The GitHub repository An0jin/ToneiverseLinux contains a labelled image folder "dataset" with 4 categories: autumn warm, spring warm, summer cool, winter cool. Examples follow, each with its label.

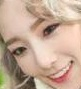
Label: summer cool

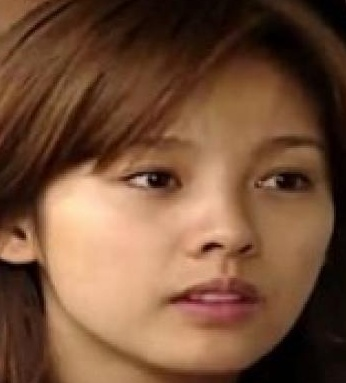
Label: autumn warm

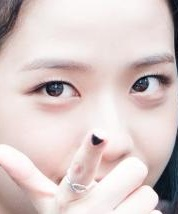
Label: winter cool

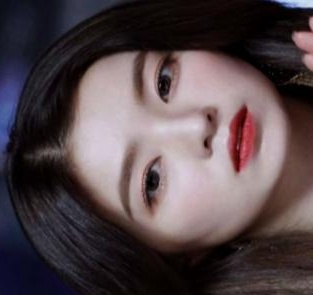
Label: summer cool

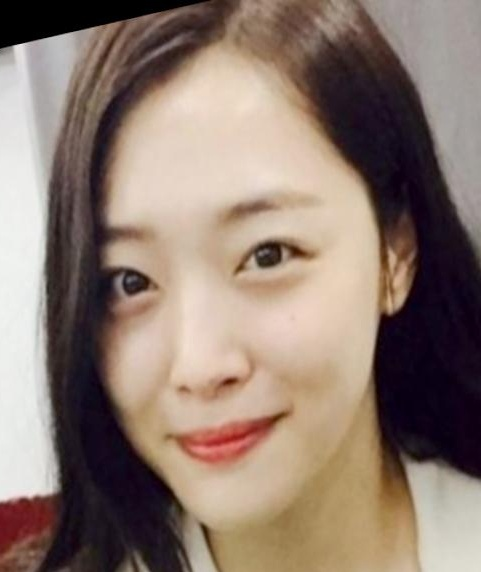
Label: spring warm

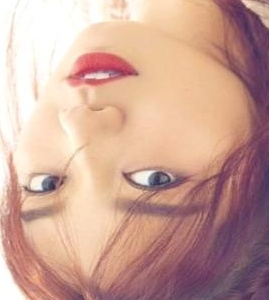
Label: autumn warm
